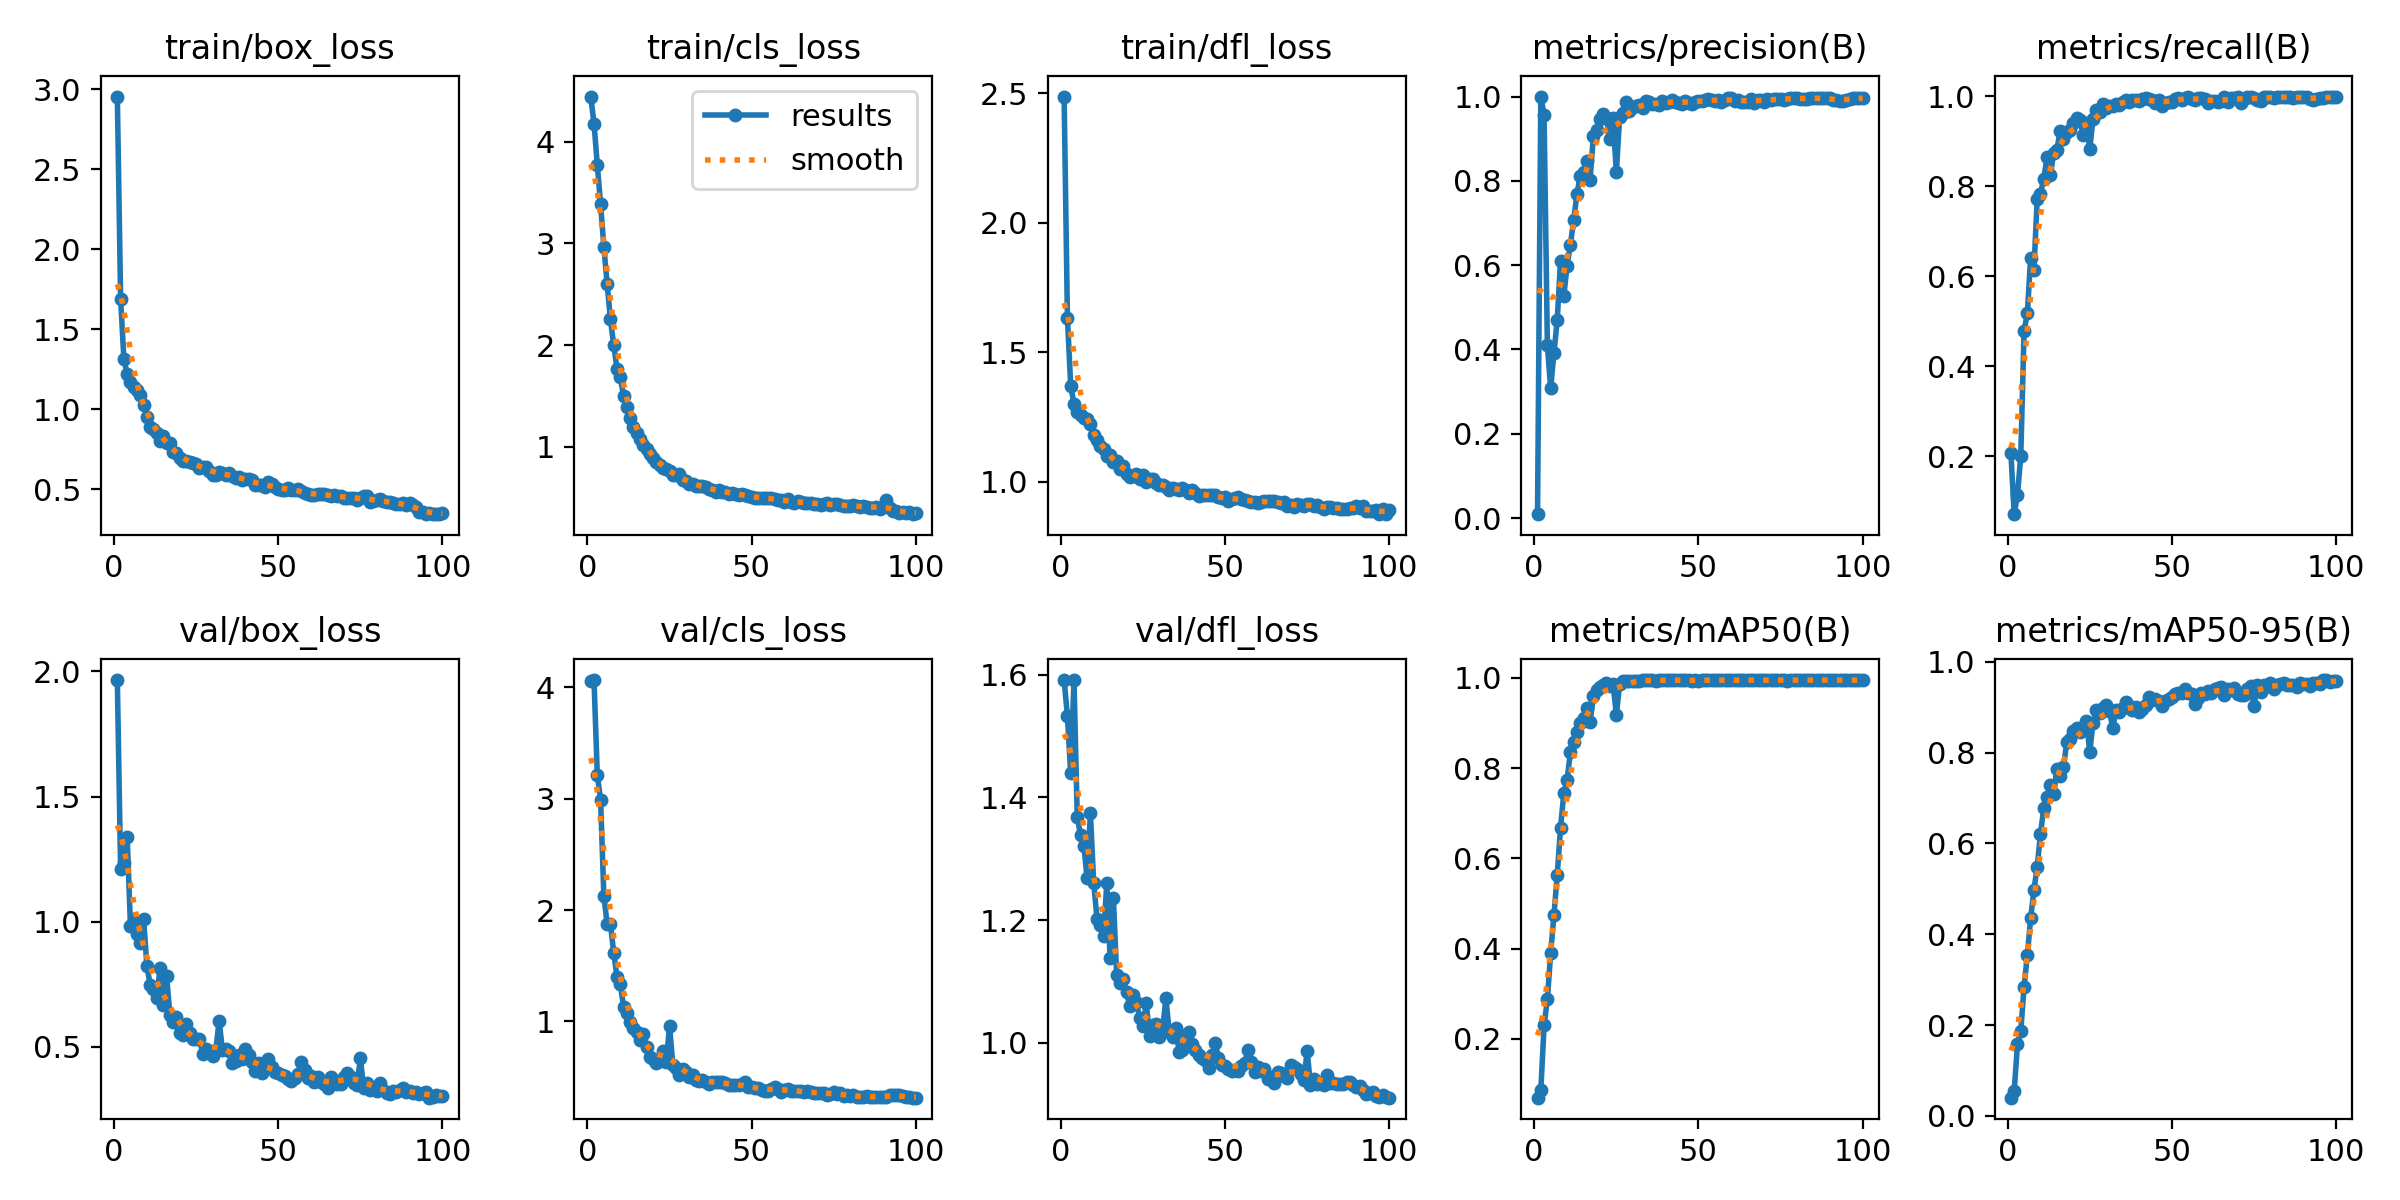

The table this chart was drawn from, first rows:
epoch, time, train/box_loss, train/cls_loss, train/dfl_loss, metrics/precision(B), metrics/recall(B), metrics/mAP50(B), metrics/mAP50-95(B), val/box_loss, val/cls_loss, val/dfl_loss, lr/pg0, lr/pg1, lr/pg2
1, 79.18, 2.954, 4.444, 2.487, 0.0092, 0.2065, 0.06939, 0.04022, 1.966, 4.059, 1.591, 0.0001882, 0.0001882, 0.0001882
2, 221.7, 1.691, 4.178, 1.633, 1, 0.0715, 0.08533, 0.05514, 1.211, 4.066, 1.533, 0.0003784, 0.0003784, 0.0003784
3, 322.2, 1.315, 3.774, 1.371, 0.9564, 0.1147, 0.2294, 0.1584, 1.235, 3.215, 1.439, 0.0005648, 0.0005648, 0.0005648
4, 377.9, 1.223, 3.387, 1.302, 0.4094, 0.2016, 0.2877, 0.1871, 1.34, 2.991, 1.591, 0.0005705, 0.0005705, 0.0005705
5, 424.3, 1.172, 2.968, 1.269, 0.3084, 0.4791, 0.3895, 0.2847, 0.9826, 2.128, 1.368, 0.0005647, 0.0005647, 0.0005647
6, 473.8, 1.141, 2.602, 1.258, 0.3913, 0.5179, 0.474, 0.3538, 1.008, 1.874, 1.338, 0.0005589, 0.0005589, 0.0005589
7, 521, 1.119, 2.255, 1.245, 0.4697, 0.6404, 0.5629, 0.4351, 0.9508, 1.876, 1.321, 0.0005531, 0.0005531, 0.0005531
8, 567.1, 1.091, 2, 1.243, 0.6103, 0.6145, 0.6667, 0.4968, 0.9145, 1.617, 1.268, 0.0005473, 0.0005473, 0.0005473
9, 613, 1.029, 1.768, 1.222, 0.5265, 0.7718, 0.744, 0.5487, 1.011, 1.398, 1.374, 0.0005414, 0.0005414, 0.0005414
10, 661.3, 0.9531, 1.683, 1.18, 0.5988, 0.7838, 0.774, 0.6207, 0.825, 1.334, 1.261, 0.0005356, 0.0005356, 0.0005356
11, 707.1, 0.8906, 1.5, 1.162, 0.6477, 0.8174, 0.8345, 0.6775, 0.7481, 1.133, 1.202, 0.0005298, 0.0005298, 0.0005298
12, 759.6, 0.8778, 1.395, 1.138, 0.7071, 0.8647, 0.858, 0.7022, 0.73, 1.077, 1.191, 0.000524, 0.000524, 0.000524
13, 837.1, 0.8526, 1.287, 1.125, 0.768, 0.8242, 0.8801, 0.7287, 0.694, 0.9969, 1.174, 0.0005181, 0.0005181, 0.0005181
14, 940.9, 0.8015, 1.199, 1.099, 0.8127, 0.8736, 0.8998, 0.7077, 0.8152, 0.9374, 1.26, 0.0005123, 0.0005123, 0.0005123
15, 1043, 0.835, 1.136, 1.102, 0.8217, 0.8818, 0.9117, 0.7642, 0.6692, 0.908, 1.138, 0.0005065, 0.0005065, 0.0005065
16, 1082, 0.7932, 1.076, 1.075, 0.8478, 0.9237, 0.9332, 0.7485, 0.784, 0.8294, 1.237, 0.0005007, 0.0005007, 0.0005007
17, 1115, 0.7891, 1.021, 1.082, 0.8031, 0.9045, 0.9012, 0.7679, 0.6294, 0.8892, 1.11, 0.0004949, 0.0004949, 0.0004949
18, 1151, 0.7359, 0.9752, 1.048, 0.9054, 0.9212, 0.9595, 0.8227, 0.5998, 0.7664, 1.097, 0.000489, 0.000489, 0.000489
19, 1183, 0.7265, 0.9296, 1.062, 0.9206, 0.9261, 0.9725, 0.8296, 0.6191, 0.6835, 1.104, 0.0004832, 0.0004832, 0.0004832
20, 1219, 0.6953, 0.8927, 1.029, 0.9478, 0.9405, 0.979, 0.8469, 0.5569, 0.6589, 1.082, 0.0004774, 0.0004774, 0.0004774
21, 1256, 0.6765, 0.849, 1.019, 0.9581, 0.9511, 0.9849, 0.8548, 0.5459, 0.6283, 1.06, 0.0004716, 0.0004716, 0.0004716
22, 1292, 0.6752, 0.8234, 1.021, 0.9495, 0.9468, 0.988, 0.8446, 0.593, 0.6485, 1.078, 0.0004658, 0.0004658, 0.0004658
23, 1356, 0.6711, 0.7886, 1.029, 0.8989, 0.9132, 0.9819, 0.8495, 0.5555, 0.7345, 1.066, 0.0004599, 0.0004599, 0.0004599
24, 1414, 0.6647, 0.7814, 1.008, 0.948, 0.9409, 0.9865, 0.8685, 0.5315, 0.6348, 1.041, 0.0004541, 0.0004541, 0.0004541
25, 1447, 0.6562, 0.7624, 1.027, 0.8198, 0.8831, 0.9182, 0.8015, 0.5312, 0.959, 1.027, 0.0004483, 0.0004483, 0.0004483
26, 1482, 0.6362, 0.7231, 1, 0.952, 0.9506, 0.9866, 0.8657, 0.5332, 0.6101, 1.065, 0.0004425, 0.0004425, 0.0004425
27, 1517, 0.6404, 0.7217, 1.009, 0.9614, 0.9704, 0.992, 0.894, 0.4718, 0.5806, 1.011, 0.0004366, 0.0004366, 0.0004366
28, 1551, 0.6374, 0.7293, 1.01, 0.9868, 0.9648, 0.9929, 0.8871, 0.4905, 0.5166, 1.028, 0.0004308, 0.0004308, 0.0004308
29, 1585, 0.6182, 0.6771, 0.9961, 0.9646, 0.9826, 0.9928, 0.8989, 0.4813, 0.5681, 1.03, 0.000425, 0.000425, 0.000425
30, 1618, 0.5928, 0.6659, 0.9858, 0.9759, 0.9742, 0.9927, 0.9048, 0.4622, 0.5426, 1.009, 0.0004192, 0.0004192, 0.0004192
31, 1652, 0.5909, 0.6352, 0.9875, 0.9774, 0.979, 0.9923, 0.8918, 0.4878, 0.5033, 1.023, 0.0004134, 0.0004134, 0.0004134
32, 1746, 0.6085, 0.6359, 0.9803, 0.9788, 0.9784, 0.9929, 0.8537, 0.6044, 0.5227, 1.072, 0.0004075, 0.0004075, 0.0004075
33, 1842, 0.6012, 0.6187, 0.9661, 0.9721, 0.9838, 0.9946, 0.8931, 0.4862, 0.4738, 1.018, 0.0004017, 0.0004017, 0.0004017
34, 1930, 0.5924, 0.6174, 0.975, 0.9888, 0.9807, 0.9944, 0.8902, 0.4935, 0.4636, 1.009, 0.0003959, 0.0003959, 0.0003959
35, 2028, 0.6011, 0.6153, 0.9718, 0.986, 0.9879, 0.9942, 0.8974, 0.4836, 0.4755, 1.025, 0.0003901, 0.0003901, 0.0003901
36, 2119, 0.5871, 0.6058, 0.9685, 0.9825, 0.9914, 0.9942, 0.9115, 0.4368, 0.4596, 0.9852, 0.0003843, 0.0003843, 0.0003843
37, 2208, 0.5735, 0.5903, 0.9736, 0.983, 0.9881, 0.9934, 0.903, 0.4422, 0.4391, 0.9889, 0.0003784, 0.0003784, 0.0003784
38, 2298, 0.5811, 0.5806, 0.9666, 0.9805, 0.9916, 0.9943, 0.8944, 0.4696, 0.4555, 1.012, 0.0003726, 0.0003726, 0.0003726
39, 2373, 0.5609, 0.5608, 0.9564, 0.9886, 0.9916, 0.9949, 0.9003, 0.4514, 0.4547, 1.017, 0.0003668, 0.0003668, 0.0003668
40, 2464, 0.5642, 0.578, 0.9671, 0.9849, 0.9888, 0.9947, 0.8902, 0.4919, 0.4592, 0.9983, 0.000361, 0.000361, 0.000361
41, 2554, 0.5649, 0.5614, 0.9569, 0.9861, 0.9938, 0.9949, 0.8952, 0.4682, 0.4541, 0.9885, 0.0003552, 0.0003552, 0.0003552
42, 2674, 0.5584, 0.5584, 0.9451, 0.9913, 0.9955, 0.995, 0.9047, 0.44, 0.448, 0.9802, 0.0003493, 0.0003493, 0.0003493
43, 2815, 0.5296, 0.5409, 0.9474, 0.988, 0.9946, 0.995, 0.922, 0.4022, 0.4259, 0.9756, 0.0003435, 0.0003435, 0.0003435
44, 2955, 0.5277, 0.55, 0.947, 0.985, 0.9909, 0.9946, 0.9167, 0.4338, 0.4304, 0.9718, 0.0003377, 0.0003377, 0.0003377
45, 3093, 0.5262, 0.5358, 0.9472, 0.9834, 0.986, 0.9946, 0.9187, 0.3978, 0.4245, 0.9597, 0.0003319, 0.0003319, 0.0003319
46, 3232, 0.5139, 0.532, 0.9479, 0.9902, 0.9921, 0.9947, 0.9137, 0.4292, 0.4249, 0.9799, 0.000326, 0.000326, 0.000326
47, 3372, 0.5453, 0.5408, 0.9504, 0.9859, 0.9778, 0.9945, 0.902, 0.4514, 0.4403, 0.9992, 0.0003202, 0.0003202, 0.0003202
48, 3500, 0.5344, 0.5235, 0.9391, 0.9827, 0.9852, 0.9933, 0.9137, 0.4182, 0.4527, 0.9757, 0.0003144, 0.0003144, 0.0003144
49, 3602, 0.5143, 0.5222, 0.9383, 0.9875, 0.9881, 0.9942, 0.9182, 0.4004, 0.4066, 0.963, 0.0003086, 0.0003086, 0.0003086
50, 3698, 0.5053, 0.5069, 0.9403, 0.9898, 0.9865, 0.9937, 0.9222, 0.3961, 0.4095, 0.9617, 0.0003028, 0.0003028, 0.0003028
51, 3788, 0.4964, 0.4992, 0.926, 0.9885, 0.9949, 0.9944, 0.9283, 0.3877, 0.3985, 0.9575, 0.0002969, 0.0002969, 0.0002969
52, 3886, 0.4998, 0.4968, 0.9316, 0.9915, 0.997, 0.9948, 0.9319, 0.3856, 0.4032, 0.9539, 0.0002911, 0.0002911, 0.0002911
53, 3981, 0.5093, 0.4976, 0.935, 0.994, 0.9913, 0.9949, 0.9312, 0.3713, 0.3839, 0.9553, 0.0002853, 0.0002853, 0.0002853
54, 4021, 0.4985, 0.4979, 0.9395, 0.9923, 0.9961, 0.9949, 0.9388, 0.3622, 0.3732, 0.9537, 0.0002795, 0.0002795, 0.0002795
55, 4061, 0.4989, 0.4981, 0.932, 0.9896, 0.999, 0.995, 0.9321, 0.3757, 0.3749, 0.9619, 0.0002737, 0.0002737, 0.0002737
56, 4095, 0.5025, 0.4937, 0.9292, 0.993, 0.9943, 0.995, 0.9285, 0.3935, 0.3951, 0.9673, 0.0002678, 0.0002678, 0.0002678
57, 4130, 0.4903, 0.4882, 0.9242, 0.9863, 0.9921, 0.9949, 0.9077, 0.4388, 0.4115, 0.9886, 0.000262, 0.000262, 0.000262
58, 4164, 0.4759, 0.4824, 0.923, 0.9922, 0.9964, 0.9949, 0.9206, 0.4068, 0.3937, 0.9684, 0.0002562, 0.0002562, 0.0002562
59, 4199, 0.4704, 0.4748, 0.9214, 0.9964, 0.9952, 0.995, 0.9305, 0.3739, 0.369, 0.9529, 0.0002504, 0.0002504, 0.0002504
60, 4235, 0.4653, 0.4607, 0.919, 0.9963, 0.9939, 0.995, 0.9288, 0.3827, 0.3872, 0.9608, 0.0002445, 0.0002445, 0.0002445
... 40 more rows
